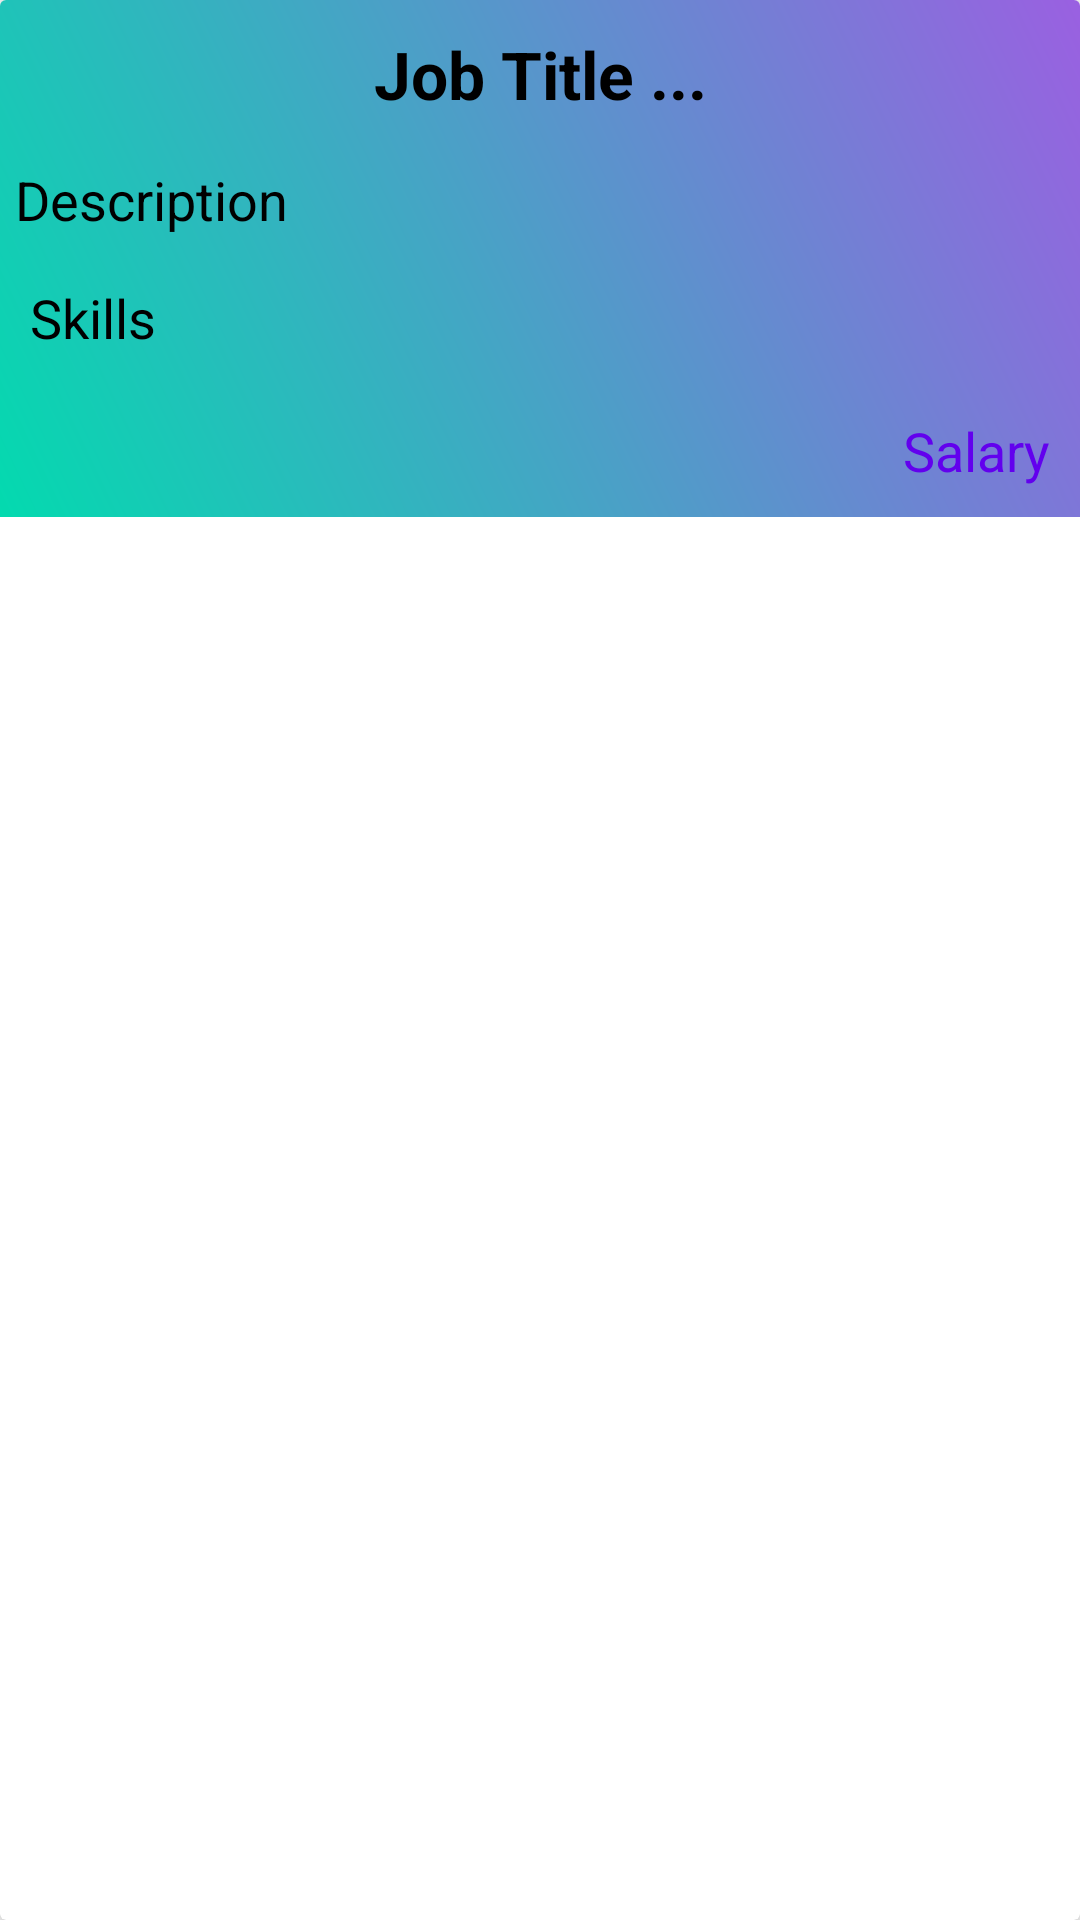

Android layout source for this screen:
<!-- AndroidManifest.xml: application theme Theme.Proboost -->
<!-- res/layout/job_post_item.xml -->
<?xml version="1.0" encoding="utf-8"?>
<androidx.cardview.widget.CardView xmlns:android="http://schemas.android.com/apk/res/android"
    android:layout_width="match_parent"
    xmlns:app="http://schemas.android.com/apk/res-auto"
    app:cardElevation="5dp"
    android:elevation="5dp"
    android:layout_margin="10dp"
    android:layout_height="wrap_content">

   <LinearLayout
       android:layout_width="match_parent"
       android:orientation="vertical"
       android:layout_height="wrap_content"
       android:background="@drawable/background_color">

       <TextView
           android:layout_width="match_parent"
           android:layout_height="wrap_content"
           android:text="Job Title ..."
           android:textStyle="bold"
           android:textAlignment="center"

           android:textAppearance="?android:textAppearanceLarge"
           android:padding="10dp"
           android:textColor="@color/black"
           android:maxLines="1"
           android:id="@+id/job_title"
           />


      

       <TextView
           android:layout_width="match_parent"
           android:layout_height="wrap_content"
           android:text="Description"
           android:textAppearance="?android:textAppearanceMedium"
           android:padding="5dp"
           android:textColor="@color/black"
           android:id="@+id/job_description"
           android:maxLines="3"
           />


       <TextView
           android:layout_width="match_parent"
           android:layout_height="wrap_content"
           android:text="Skills"
           android:textAppearance="?android:textAppearanceMedium"
           android:padding="10dp"
           android:textColor="@color/black"
           android:id="@+id/job_skills"
           android:maxLines="1"
           />

       <TextView
           android:layout_width="match_parent"
           android:layout_height="wrap_content"
           android:text="Salary"
           android:textAlignment="viewEnd"
           android:textAppearance="?android:textAppearanceMedium"
           android:padding="10dp"
           android:textColor="#FF6200EE"
           android:id="@+id/job_salary"
           android:maxLines="3"
           />










   </LinearLayout>



</androidx.cardview.widget.CardView>
<!-- resources referenced by this layout -->
<resources>
  <color name="black">#FF000000</color>
  <!-- drawable background_color (drawable) -->
  <?xml version="1.0" encoding="utf-8"?>
  <shape xmlns:android="http://schemas.android.com/apk/res/android">
  
      <gradient android:angle="45"
                  android:startColor="#03DAAF"
                  android:endColor="#9A60E1"
          />
  
  </shape>
  <style name="Theme.Proboost" parent="Theme.MaterialComponents.DayNight.DarkActionBar">
          
          <item name="colorPrimary">@color/purple_500</item>
          <item name="colorPrimaryVariant">@color/purple_700</item>
          <item name="colorOnPrimary">@color/white</item>
          
          <item name="colorSecondary">@color/teal_200</item>
          <item name="colorSecondaryVariant">@color/teal_700</item>
          <item name="colorOnSecondary">@color/black</item>
          
          <item name="android:statusBarColor" tools:targetApi="l">?attr/colorPrimaryVariant</item>
          
  
          <item name="windowActionBar">false</item>
          <item name="windowNoTitle">true</item>
      </style>
  <color name="purple_500">#FF6200EE</color>
  <color name="purple_700">#FF3700B3</color>
  <color name="white">#FFFFFFFF</color>
  <color name="teal_200">#FF03DAC5</color>
  <color name="teal_700">#FF018786</color>
</resources>
